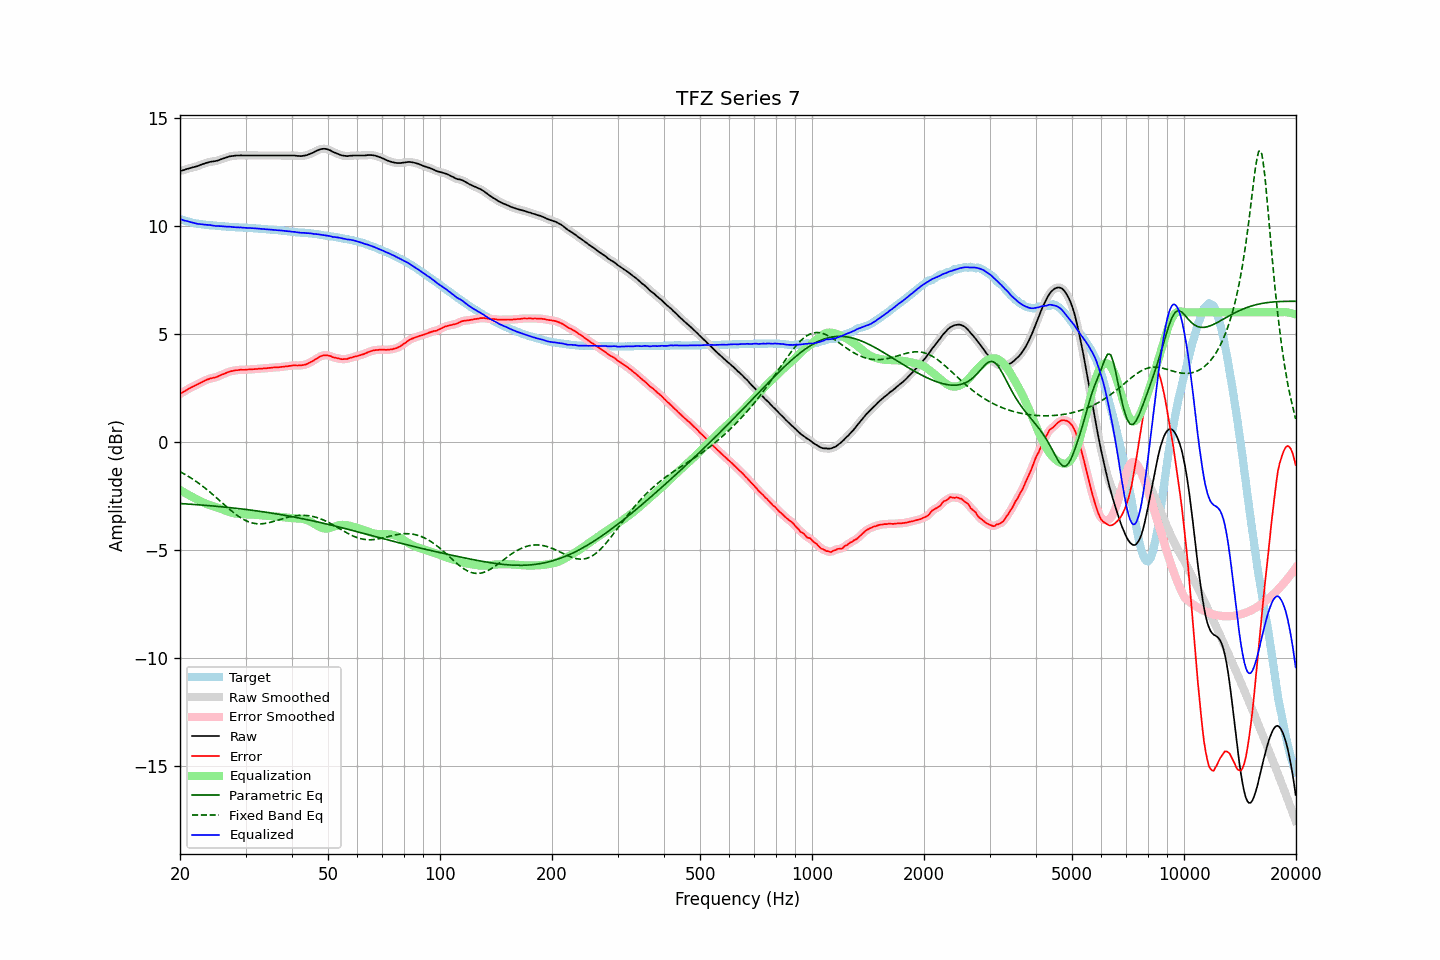

Values plotted in this chart, from the file beside it:
frequency, raw, error, smoothed, error_smoothed, equalization, parametric_eq, fixed_band_eq, equalized_raw, equalized_smoothed, target
20.00, 12.54, 2.22, 12.54, 2.22, -2.22, -2.85, -1.37, 10.32, 10.31, 10.32
20.20, 12.56, 2.27, 12.56, 2.27, -2.27, -2.85, -1.41, 10.29, 10.29, 10.29
20.40, 12.58, 2.31, 12.58, 2.31, -2.31, -2.86, -1.45, 10.27, 10.27, 10.27
20.61, 12.60, 2.35, 12.60, 2.36, -2.36, -2.86, -1.50, 10.24, 10.25, 10.25
20.81, 12.63, 2.40, 12.63, 2.40, -2.40, -2.87, -1.54, 10.23, 10.23, 10.23
21.02, 12.65, 2.44, 12.65, 2.44, -2.44, -2.87, -1.58, 10.21, 10.21, 10.21
21.23, 12.67, 2.48, 12.67, 2.49, -2.48, -2.88, -1.63, 10.19, 10.19, 10.19
21.44, 12.69, 2.52, 12.69, 2.52, -2.52, -2.88, -1.68, 10.17, 10.17, 10.16
21.66, 12.71, 2.56, 12.71, 2.56, -2.56, -2.89, -1.72, 10.15, 10.15, 10.14
21.87, 12.73, 2.60, 12.73, 2.60, -2.60, -2.90, -1.77, 10.13, 10.13, 10.13
22.09, 12.75, 2.64, 12.75, 2.63, -2.64, -2.90, -1.83, 10.11, 10.11, 10.11
22.31, 12.77, 2.67, 12.77, 2.67, -2.67, -2.91, -1.88, 10.10, 10.10, 10.10
22.54, 12.80, 2.71, 12.80, 2.71, -2.71, -2.91, -1.93, 10.09, 10.09, 10.09
22.76, 12.83, 2.75, 12.83, 2.75, -2.75, -2.92, -1.99, 10.08, 10.08, 10.08
22.99, 12.86, 2.79, 12.86, 2.79, -2.79, -2.92, -2.04, 10.07, 10.07, 10.07
23.22, 12.88, 2.82, 12.88, 2.82, -2.82, -2.93, -2.10, 10.06, 10.06, 10.06
23.45, 12.91, 2.86, 12.91, 2.86, -2.85, -2.94, -2.16, 10.06, 10.05, 10.05
23.69, 12.93, 2.89, 12.93, 2.89, -2.88, -2.94, -2.22, 10.05, 10.05, 10.04
23.92, 12.95, 2.91, 12.95, 2.92, -2.91, -2.95, -2.28, 10.04, 10.04, 10.04
24.16, 12.97, 2.94, 12.97, 2.94, -2.93, -2.95, -2.34, 10.04, 10.03, 10.03
24.40, 12.98, 2.95, 12.98, 2.96, -2.96, -2.96, -2.41, 10.02, 10.02, 10.03
24.65, 12.99, 2.97, 12.99, 2.97, -2.98, -2.97, -2.47, 10.01, 10.01, 10.02
24.89, 13.00, 2.99, 13.00, 2.99, -3.00, -2.97, -2.54, 10.00, 10.00, 10.01
25.14, 13.02, 3.02, 13.02, 3.02, -3.02, -2.98, -2.60, 9.99, 9.99, 10.00
25.39, 13.04, 3.05, 13.04, 3.05, -3.05, -2.99, -2.67, 9.99, 9.99, 9.99
25.65, 13.07, 3.08, 13.07, 3.08, -3.08, -2.99, -2.74, 9.99, 9.99, 9.99
25.91, 13.10, 3.12, 13.10, 3.11, -3.11, -3.00, -2.80, 9.99, 9.99, 9.98
26.16, 13.12, 3.14, 13.12, 3.14, -3.14, -3.01, -2.87, 9.98, 9.98, 9.98
26.43, 13.15, 3.17, 13.15, 3.17, -3.17, -3.02, -2.94, 9.97, 9.97, 9.98
26.69, 13.17, 3.20, 13.17, 3.20, -3.20, -3.02, -3.00, 9.97, 9.97, 9.97
26.96, 13.20, 3.23, 13.20, 3.23, -3.23, -3.03, -3.07, 9.97, 9.97, 9.97
27.23, 13.22, 3.26, 13.22, 3.26, -3.25, -3.04, -3.13, 9.96, 9.96, 9.95
27.50, 13.23, 3.28, 13.23, 3.28, -3.28, -3.05, -3.19, 9.95, 9.96, 9.95
27.77, 13.24, 3.29, 13.24, 3.29, -3.29, -3.06, -3.25, 9.95, 9.95, 9.95
28.05, 13.25, 3.31, 13.25, 3.31, -3.31, -3.06, -3.31, 9.94, 9.94, 9.94
28.33, 13.26, 3.32, 13.26, 3.32, -3.32, -3.07, -3.37, 9.94, 9.94, 9.94
28.62, 13.26, 3.32, 13.26, 3.33, -3.33, -3.08, -3.42, 9.93, 9.93, 9.94
28.90, 13.26, 3.33, 13.26, 3.33, -3.33, -3.09, -3.47, 9.93, 9.93, 9.93
29.19, 13.27, 3.35, 13.26, 3.34, -3.34, -3.10, -3.52, 9.93, 9.93, 9.92
29.48, 13.26, 3.34, 13.26, 3.34, -3.34, -3.11, -3.57, 9.92, 9.92, 9.92
29.78, 13.26, 3.34, 13.26, 3.34, -3.34, -3.12, -3.61, 9.91, 9.92, 9.92
30.08, 13.26, 3.34, 13.26, 3.34, -3.35, -3.13, -3.64, 9.91, 9.91, 9.92
30.38, 13.26, 3.35, 13.26, 3.35, -3.35, -3.13, -3.68, 9.91, 9.91, 9.91
30.68, 13.26, 3.36, 13.26, 3.35, -3.35, -3.14, -3.71, 9.91, 9.91, 9.90
30.99, 13.26, 3.36, 13.26, 3.36, -3.36, -3.15, -3.73, 9.90, 9.90, 9.90
31.30, 13.26, 3.36, 13.26, 3.36, -3.36, -3.16, -3.75, 9.90, 9.90, 9.90
31.61, 13.26, 3.37, 13.26, 3.37, -3.37, -3.17, -3.77, 9.89, 9.89, 9.89
31.93, 13.26, 3.37, 13.26, 3.37, -3.37, -3.18, -3.78, 9.89, 9.89, 9.89
32.24, 13.26, 3.38, 13.26, 3.38, -3.38, -3.19, -3.79, 9.88, 9.88, 9.88
32.57, 13.26, 3.39, 13.26, 3.38, -3.39, -3.20, -3.79, 9.87, 9.87, 9.87
32.89, 13.26, 3.39, 13.26, 3.39, -3.39, -3.22, -3.79, 9.87, 9.87, 9.87
33.22, 13.26, 3.39, 13.26, 3.40, -3.40, -3.23, -3.79, 9.86, 9.86, 9.87
33.55, 13.26, 3.41, 13.26, 3.40, -3.40, -3.24, -3.78, 9.86, 9.86, 9.85
33.89, 13.26, 3.41, 13.26, 3.41, -3.41, -3.25, -3.77, 9.85, 9.85, 9.85
34.23, 13.26, 3.41, 13.26, 3.42, -3.42, -3.26, -3.76, 9.84, 9.84, 9.85
34.57, 13.26, 3.43, 13.26, 3.42, -3.42, -3.27, -3.74, 9.84, 9.84, 9.83
34.92, 13.26, 3.43, 13.26, 3.43, -3.43, -3.28, -3.72, 9.83, 9.83, 9.83
35.27, 13.26, 3.43, 13.26, 3.44, -3.44, -3.29, -3.70, 9.82, 9.82, 9.83
35.62, 13.26, 3.45, 13.26, 3.44, -3.44, -3.31, -3.68, 9.82, 9.82, 9.81
35.97, 13.26, 3.45, 13.26, 3.45, -3.45, -3.32, -3.66, 9.81, 9.81, 9.81
... 635 more rows
